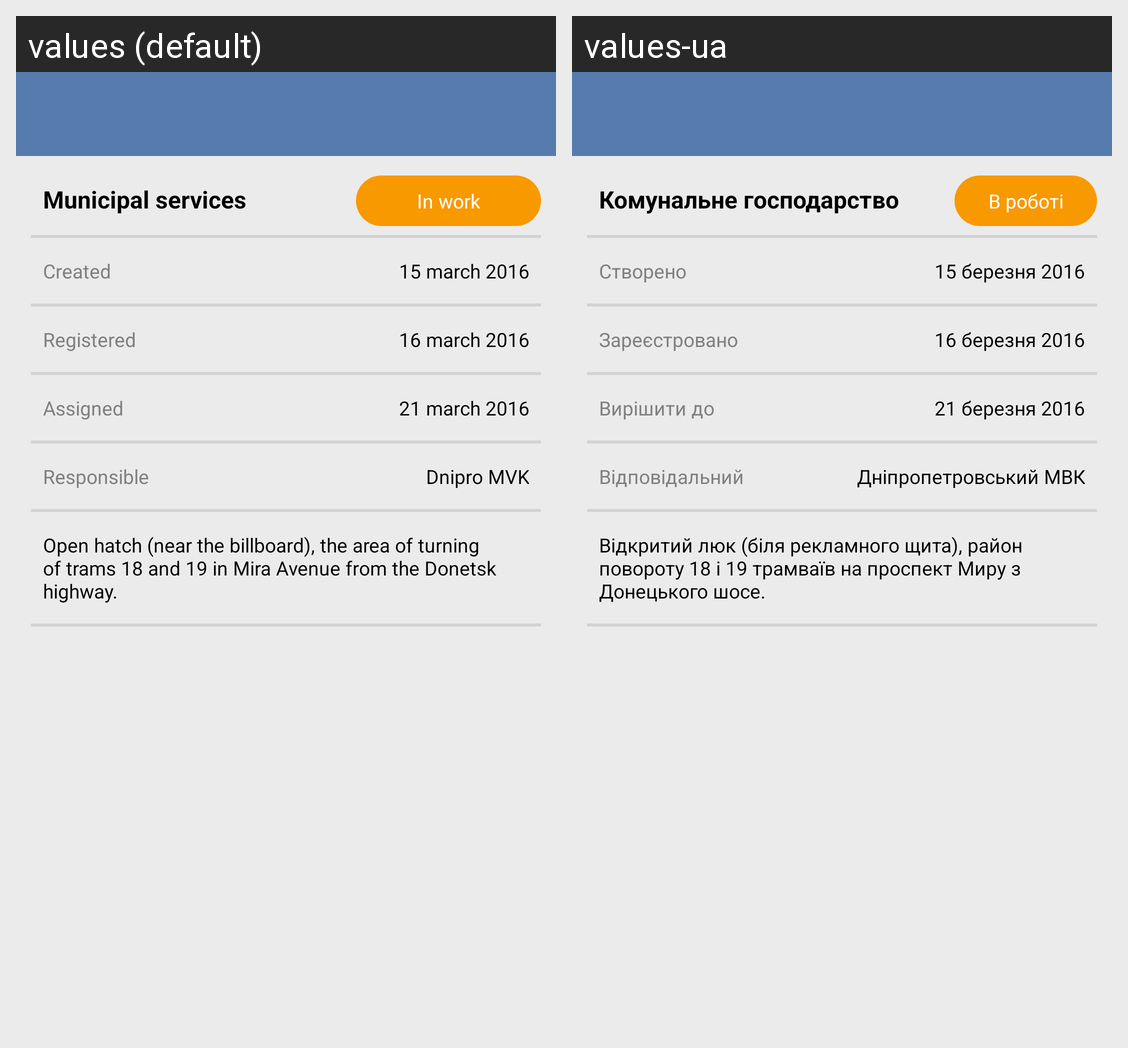

The Android screen above is rendered under two locales of the same app. Produce the string resources it draws, with the default and per-locale values.
Android screen res/layout/activity_main.xml rendered under 2 locales, left to right: values (default), values-ua. Device: Nexus 5 (rendered at 1080×1920; each locale shown at half size, 540×960, under a caption strip naming it); theme AppTheme.
Strings drawn on this screen, with the default value and each locale's value (text and hints the layout hard-codes, and strings that could not be matched under every locale, appear in the picture but are not listed):

text_title
  values: Municipal services
  values-ua: Комунальне господарство

text_status
  values: In work
  values-ua: В роботі

text_create
  values: Created
  values-ua: Створено

date_create
  values: 15 march 2016
  values-ua: 15 березня 2016

text_reg
  values: Registered
  values-ua: Зареєстровано

date_reg
  values: 16 march 2016
  values-ua: 16 березня 2016

text_ass
  values: Assigned
  values-ua: Вирішити до

date_ass
  values: 21 march 2016
  values-ua: 21 березня 2016

text_responsible
  values: Responsible
  values-ua: Відповідальний

text_responsible2
  values: Dnipro MVK
  values-ua: Дніпропетровський МВК

text_description
  values: Open hatch (near the billboard), the area of turning of trams 18 and 19 in Mira Avenue from the Donetsk highway.
  values-ua: Відкритий люк (біля рекламного щита), район повороту 18 і 19 трамваїв на проспект Миру з Донецького шосе.
